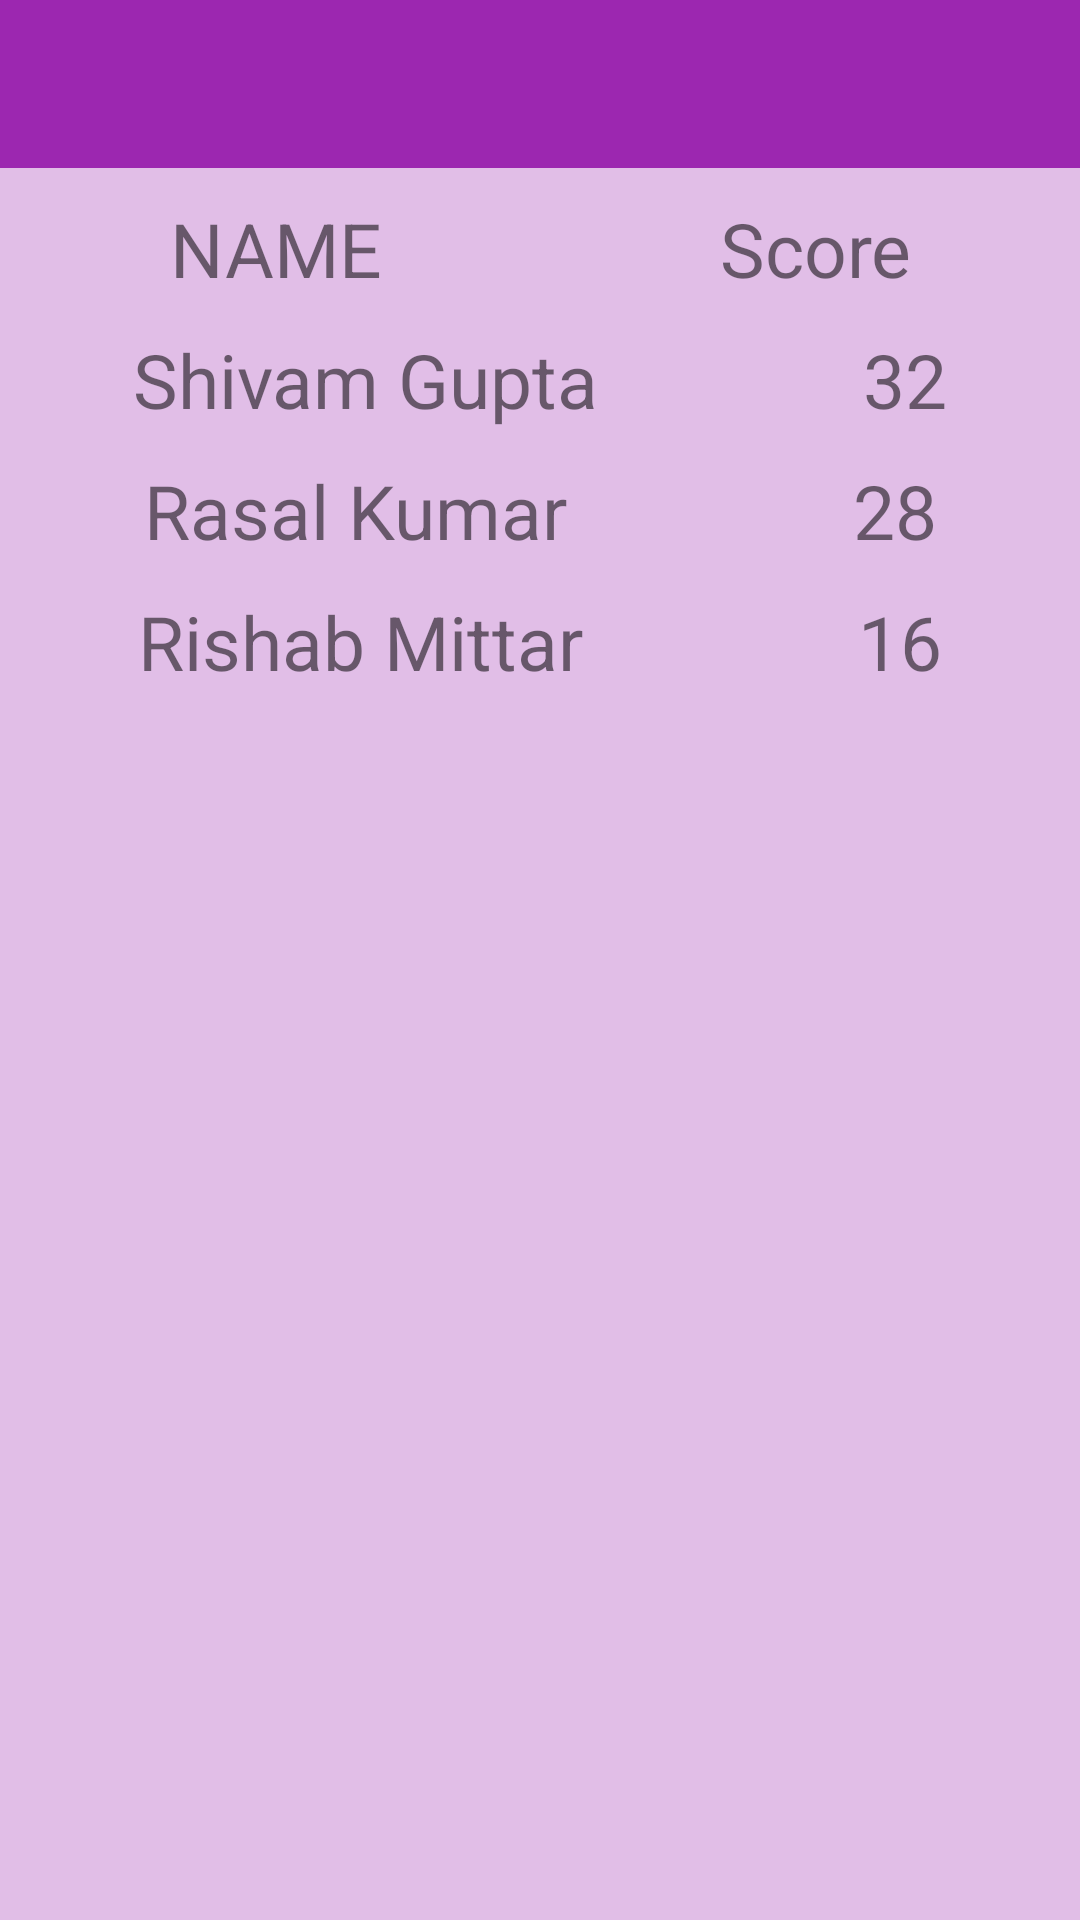

Produce the Android XML layout that renders to this screen, including the resource entries it uses.
<!-- AndroidManifest.xml: application theme AppTheme -->
<!-- res/layout/leader_layout.xml -->
<?xml version="1.0" encoding="utf-8"?>

<LinearLayout xmlns:android="http://schemas.android.com/apk/res/android"
    android:orientation="vertical" android:layout_width="match_parent"
    android:background="#E1BEE7"
    android:layout_height="match_parent">
    <LinearLayout
        android:id="@+id/container_toolbar"
        android:layout_width="match_parent"
        android:layout_height="wrap_content"
        android:orientation="vertical">
        <include
            android:id="@+id/toolbar"
            layout="@layout/toolbar" />
    </LinearLayout>
    <LinearLayout
        android:layout_width="match_parent"
        android:layout_height="match_parent"
        android:orientation="vertical">
        <LinearLayout
            android:layout_width="match_parent"
            android:orientation="horizontal"
            android:layout_marginTop="10dp"
            android:layout_height="wrap_content">
            <TextView
                android:layout_width="wrap_content"
                android:layout_height="wrap_content"
                android:gravity="center"
                android:textSize="25sp"
                android:layout_weight="1"
                android:text="NAME" />
            <TextView
                android:layout_width="wrap_content"
                android:layout_height="wrap_content"
                android:layout_weight="1"
                android:textSize="25sp"
                android:gravity="center"
                android:text="Score" />

        </LinearLayout>

        <LinearLayout
            android:layout_width="match_parent"
            android:orientation="horizontal"
            android:layout_marginTop="10dp"
            android:layout_height="wrap_content">
            <TextView
                android:layout_width="wrap_content"
                android:layout_height="wrap_content"
                android:gravity="center"
                android:textSize="25sp"
                android:layout_weight="1"
                android:text="Shivam Gupta" />
            <TextView
                android:layout_width="wrap_content"
                android:layout_height="wrap_content"
                android:layout_weight="1"
                android:textSize="25sp"
                android:gravity="center"
                android:text="32" />
        </LinearLayout>

        <LinearLayout
            android:layout_width="match_parent"
            android:orientation="horizontal"
            android:layout_marginTop="10dp"
            android:layout_height="wrap_content">
            <TextView
                android:layout_width="wrap_content"
                android:layout_height="wrap_content"
                android:gravity="center"
                android:textSize="25sp"
                android:layout_weight="1"
                android:text="Rasal Kumar" />
            <TextView
                android:layout_width="wrap_content"
                android:layout_height="wrap_content"
                android:layout_weight="1"
                android:textSize="25sp"
                android:gravity="center"
                android:text="28" />

        </LinearLayout>
        <LinearLayout
            android:layout_width="match_parent"
            android:orientation="horizontal"
            android:layout_marginTop="10dp"
            android:layout_height="wrap_content">
            <TextView
                android:layout_width="wrap_content"
                android:layout_height="wrap_content"
                android:gravity="center"
                android:textSize="25sp"
                android:layout_weight="1"
                android:text="Rishab Mittar" />
            <TextView
                android:layout_width="wrap_content"
                android:layout_height="wrap_content"
                android:layout_weight="1"
                android:textSize="25sp"
                android:gravity="center"
                android:text="16" />
        </LinearLayout>
        <LinearLayout
            android:layout_width="match_parent"
            android:orientation="horizontal"
            android:layout_marginTop="10dp"
            android:layout_height="wrap_content">
            <TextView
                android:layout_width="wrap_content"
                android:layout_height="wrap_content"
                android:gravity="center"
                android:textSize="25sp"
                android:layout_weight="1"
                android:id="@+id/nname"
                android:text="" />

        </LinearLayout>

    </LinearLayout>
</LinearLayout>
<!-- res/layout/toolbar.xml (included above) -->
<?xml version="1.0" encoding="utf-8"?>

<android.support.v7.widget.Toolbar xmlns:android="http://schemas.android.com/apk/res/android"
    xmlns:local="http://schemas.android.com/apk/res-auto"
    android:id="@+id/toolbar"
    android:layout_width="match_parent"
    android:layout_height="wrap_content"
    android:minHeight="?attr/actionBarSize"
    android:background="#9C27B0"
    local:theme="@style/ThemeOverlay.AppCompat.Dark.ActionBar"
    local:popupTheme="@style/ThemeOverlay.AppCompat.Light" >
</android.support.v7.widget.Toolbar>
<!-- resources referenced by this layout -->
<resources>
  <style name="AppTheme" parent="Theme.AppCompat.Light.NoActionBar">
          
      </style>
</resources>
